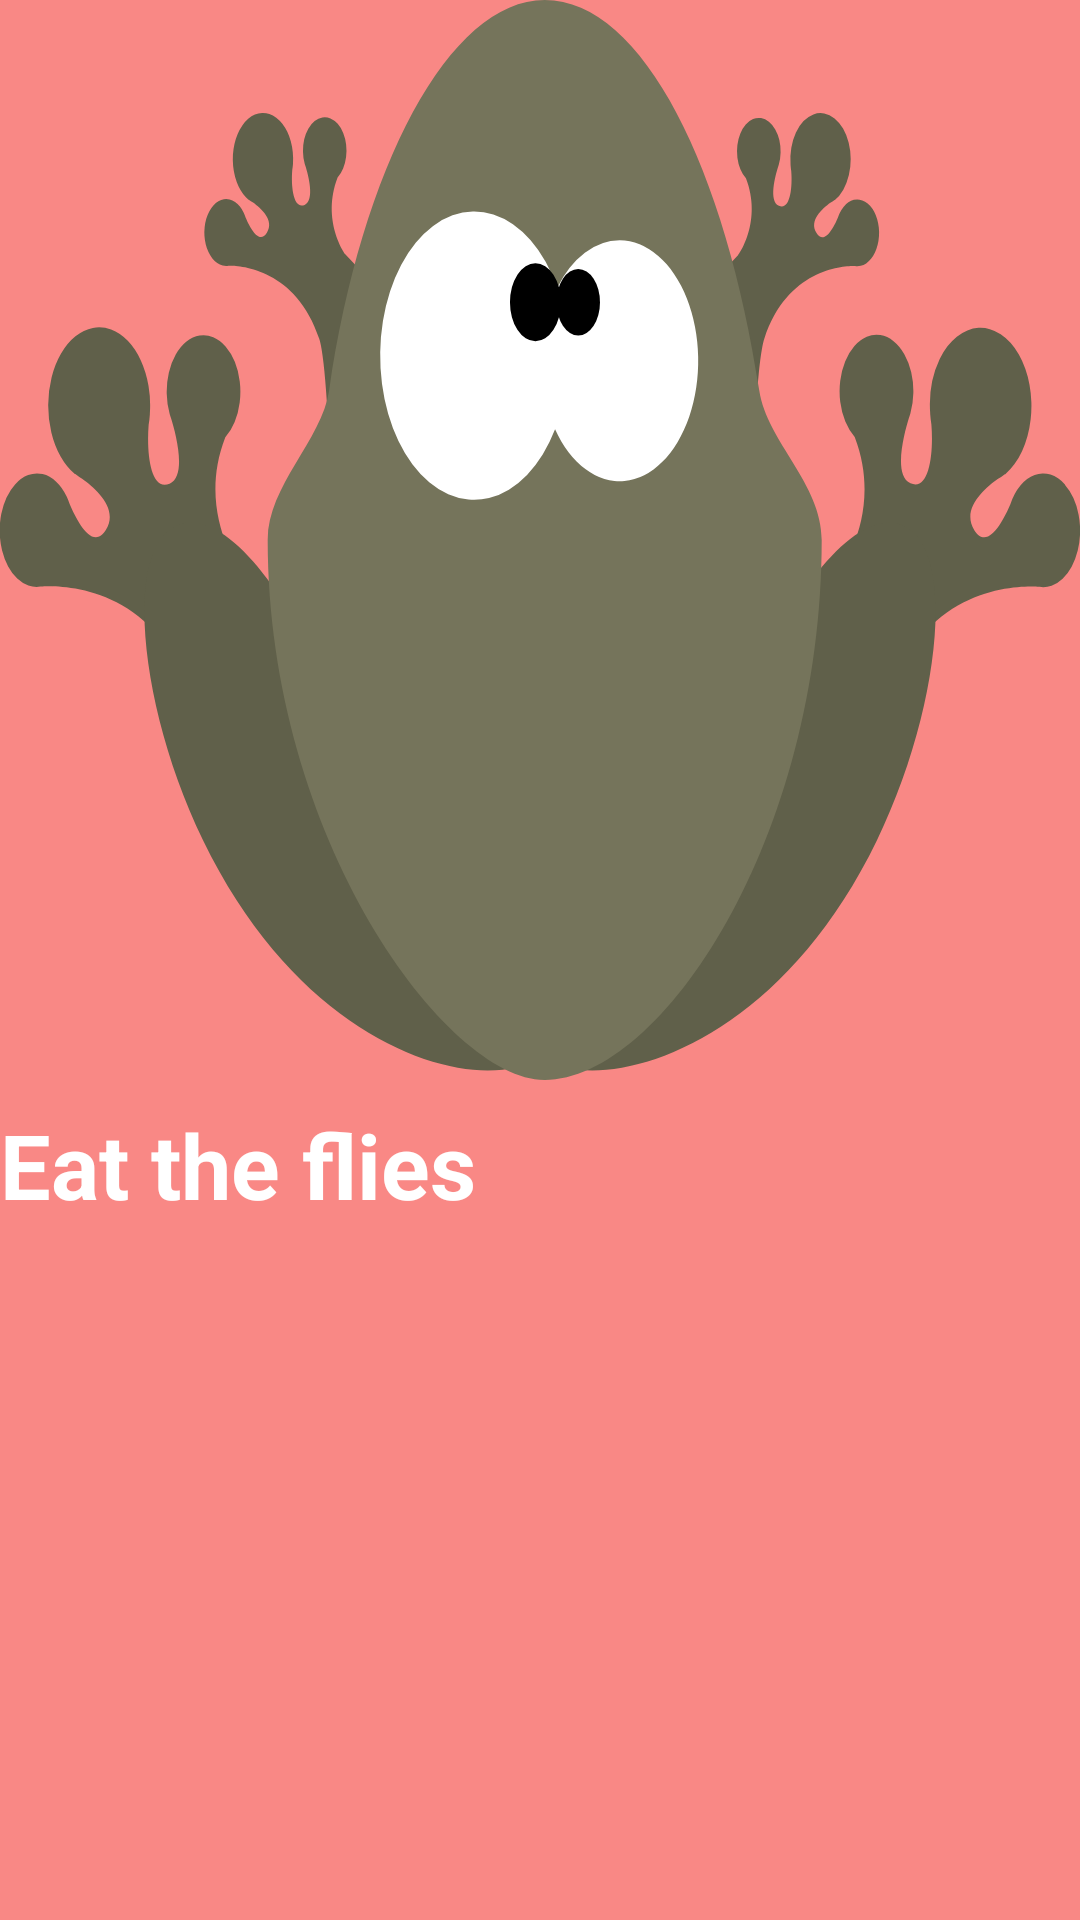

Produce the Android XML layout that renders to this screen, including the resource entries it uses.
<!-- AndroidManifest.xml: application theme AppTheme -->
<!-- res/layout/fragment_game_toad_intro.xml -->
<?xml version="1.0" encoding="utf-8"?>
<androidx.constraintlayout.widget.ConstraintLayout xmlns:android="http://schemas.android.com/apk/res/android"
    xmlns:app="http://schemas.android.com/apk/res-auto"
    xmlns:tools="http://schemas.android.com/tools"
    android:layout_width="match_parent"
    android:layout_height="match_parent"
    android:background="@color/colorAccent"
    tools:context=".ui.fragments.GameToadFragment">

    <TextView
        android:layout_width="wrap_content"
        android:layout_height="wrap_content"
        android:layout_marginTop="8dp"
        android:text="@string/game_toad_instructions"
        android:textColor="@color/colorPrimary"
        android:textSize="30sp"
        android:textStyle="bold"
        app:layout_constraintTop_toBottomOf="@+id/gameIcon"
        tools:layout_editor_absoluteX="81dp" />

    <ImageView
        android:id="@+id/gameIcon"
        android:layout_width="0dp"
        android:layout_height="0dp"
        app:layout_constraintDimensionRatio="H, 1:1"
        app:layout_constraintEnd_toEndOf="parent"
        app:layout_constraintStart_toStartOf="parent"
        app:layout_constraintTop_toTopOf="parent"
        app:srcCompat="@drawable/ic_toad_menu" />

</androidx.constraintlayout.widget.ConstraintLayout>
<!-- resources referenced by this layout -->
<resources>
  <color name="colorAccent">#f98885</color>
  <color name="colorPrimary">#ffffff</color>
  <!-- drawable ic_toad_menu: vector/xml drawable (drawable, 3322 chars, omitted) -->
  <string name="game_toad_instructions">Eat the flies</string>
  <style name="AppTheme" parent="Theme.MaterialComponents.Light.DarkActionBar">
          
          <item name="colorPrimary">@color/colorPrimary</item>
          <item name="colorPrimaryDark">@color/colorPrimaryDark</item>
          <item name="colorAccent">@color/colorAccent</item>
      </style>
  <color name="colorPrimaryDark">#000000</color>
</resources>
